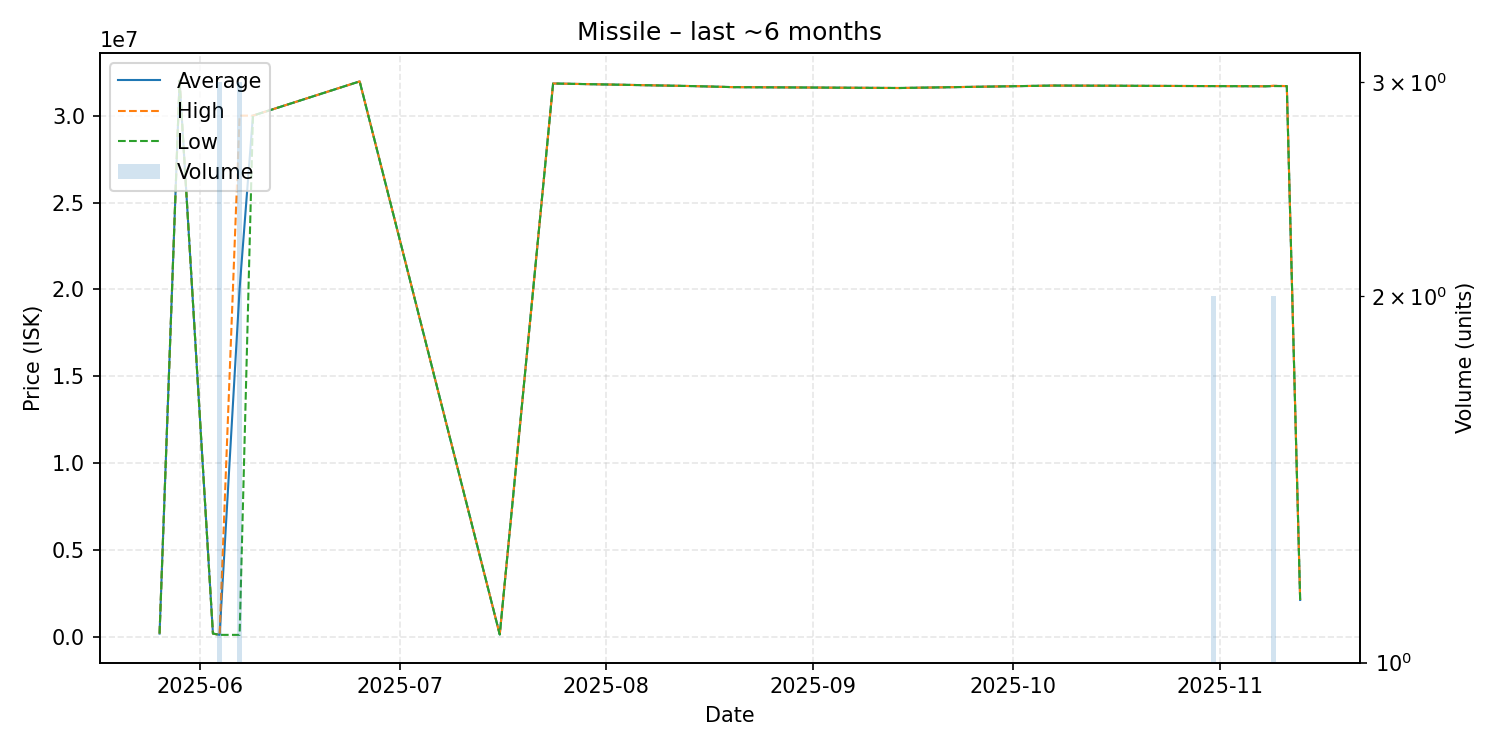

Source data for this figure (header and first rows):
date, average, highest, lowest, order_count, volume
2025-05-26, 200000, 200000, 200000, 1, 1
2025-05-29, 32010000, 32010000, 32010000, 1, 1
2025-06-03, 200000, 200000, 200000, 1, 1
2025-06-04, 125000, 125000, 125000, 1, 3
2025-06-07, 20041633, 30000000, 124900, 2, 3
2025-06-09, 30000000, 30000000, 30000000, 1, 1
2025-06-25, 31970000, 31970000, 31970000, 1, 1
2025-07-16, 145200, 145200, 145200, 1, 1
2025-07-24, 31850000, 31850000, 31850000, 1, 1
2025-08-14, 31700000, 31700000, 31700000, 1, 1
2025-08-20, 31640000, 31640000, 31640000, 1, 1
2025-09-14, 31590000, 31590000, 31590000, 1, 1
2025-10-07, 31730000, 31730000, 31730000, 1, 1
2025-10-16, 31720000, 31720000, 31720000, 1, 1
2025-10-31, 31700000, 31700000, 31700000, 2, 2
2025-11-08, 31690000, 31690000, 31690000, 1, 1
2025-11-09, 31710000, 31720000, 31700000, 2, 2
2025-11-11, 31700000, 31700000, 31700000, 1, 1
2025-11-13, 2133000, 2133000, 2133000, 1, 1
